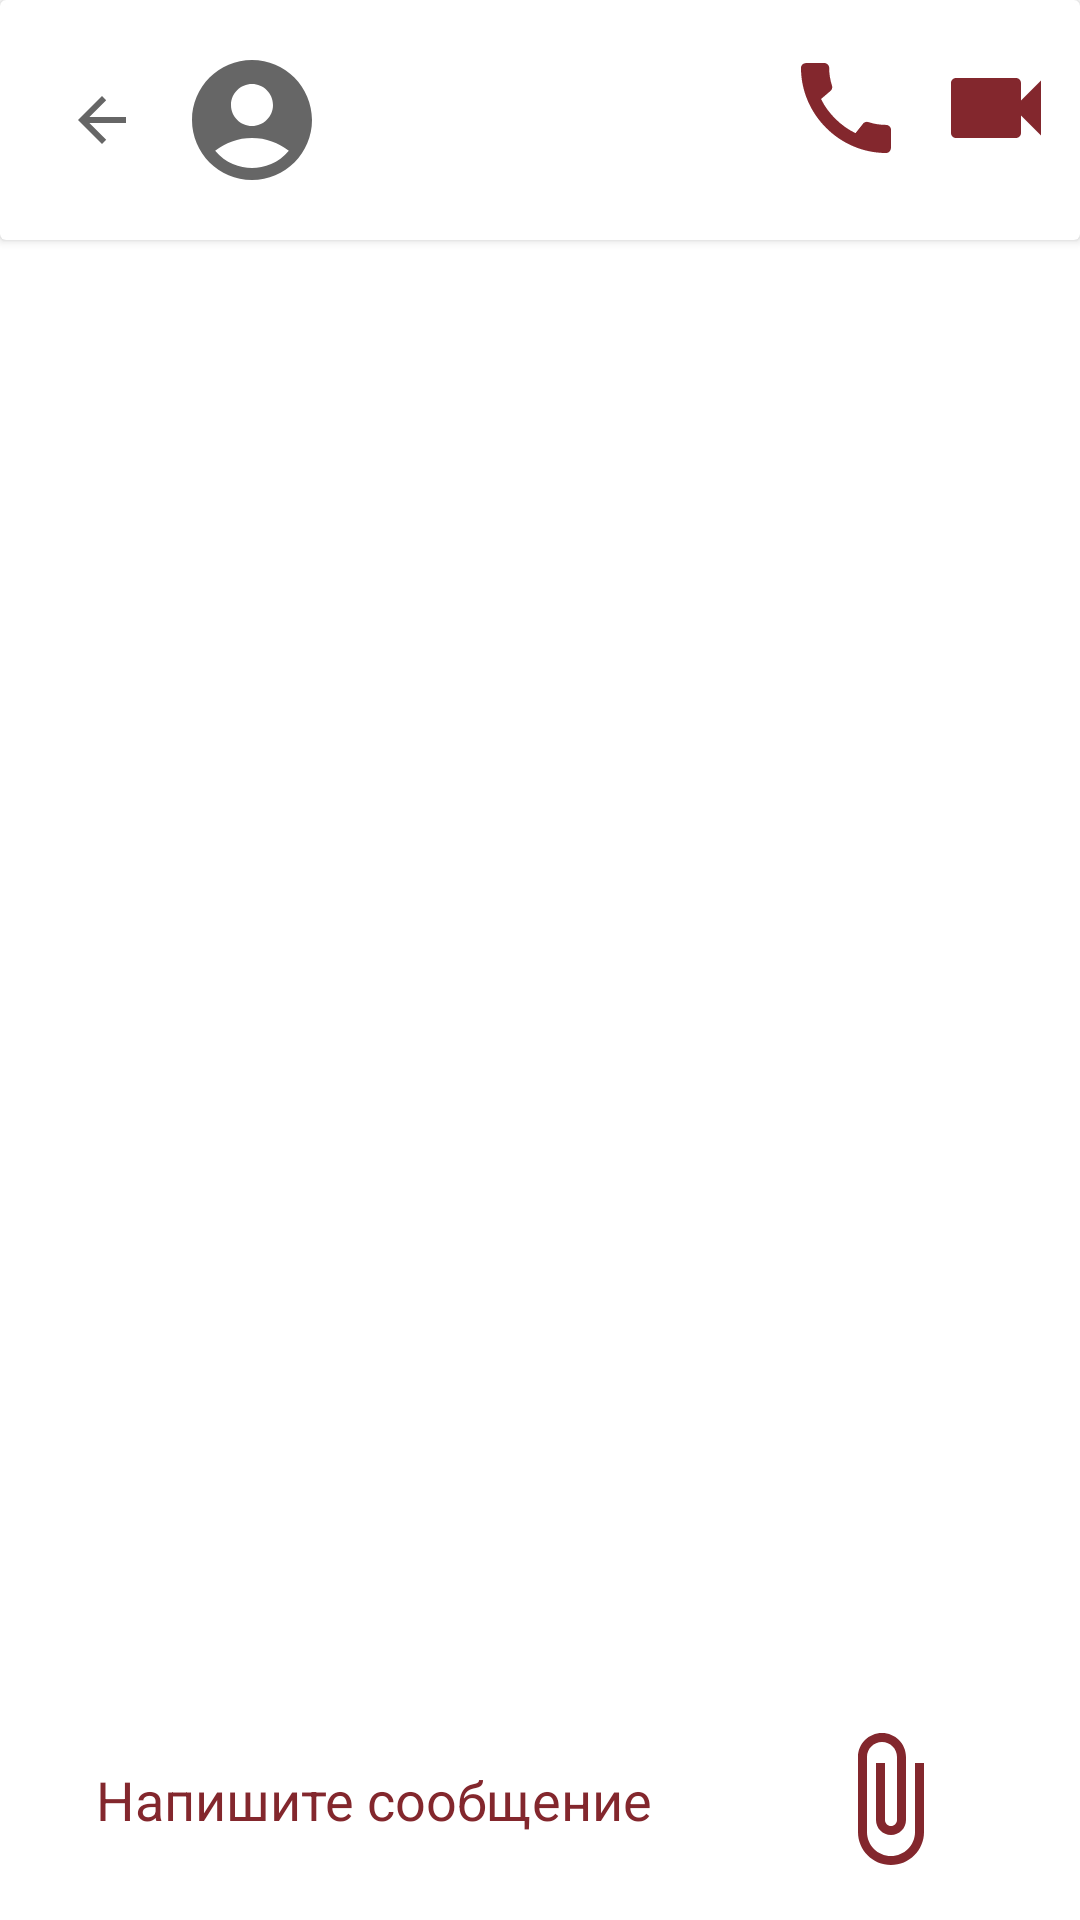

Here is an Android app screen rendered from its layout file. Give the layout XML and the strings, colors and styles it references.
<!-- AndroidManifest.xml: application theme Theme.Messanger -->
<!-- res/layout/fragment_chat.xml -->
<?xml version="1.0" encoding="utf-8"?>
<androidx.constraintlayout.widget.ConstraintLayout xmlns:android="http://schemas.android.com/apk/res/android"
    xmlns:app="http://schemas.android.com/apk/res-auto"
    xmlns:tools="http://schemas.android.com/tools"
    android:layout_width="match_parent"
    android:layout_height="match_parent"
    android:animateLayoutChanges="true"
    tools:context=".presentation.fragment.chat.ChatFragment">

    <androidx.cardview.widget.CardView
        android:id="@+id/cardView"
        android:layout_width="0dp"
        android:layout_height="wrap_content"
        app:layout_constraintEnd_toEndOf="parent"
        app:layout_constraintStart_toStartOf="parent"
        app:layout_constraintTop_toTopOf="parent">

        <androidx.appcompat.widget.Toolbar
            android:id="@+id/toolbar"
            android:layout_width="match_parent"
            android:layout_height="80dp">

            <androidx.constraintlayout.widget.ConstraintLayout
                android:layout_width="match_parent"
                android:layout_height="match_parent"
                android:orientation="horizontal">

                <ImageButton
                    android:id="@+id/navIcon"
                    android:layout_width="36dp"
                    android:layout_height="wrap_content"
                    android:background="?selectableItemBackgroundBorderless"
                    android:src="?homeAsUpIndicator"
                    app:layout_constraintBottom_toBottomOf="parent"
                    app:layout_constraintStart_toStartOf="parent"
                    app:layout_constraintTop_toTopOf="parent" />

                <ImageView
                    android:id="@+id/companionAvatar"
                    android:layout_width="48dp"
                    android:layout_height="48dp"
                    android:layout_marginStart="8dp"
                    android:layout_marginTop="8dp"
                    android:layout_marginBottom="8dp"
                    android:src="@drawable/ic_baseline_account_circle"
                    app:layout_constraintBottom_toBottomOf="parent"
                    app:layout_constraintStart_toEndOf="@+id/navIcon"
                    app:layout_constraintTop_toTopOf="parent" />

                <TextView
                    android:id="@+id/companionName"
                    android:layout_width="0dp"
                    android:layout_height="wrap_content"
                    android:layout_marginStart="8dp"
                    android:layout_marginTop="8dp"
                    android:textAppearance="@style/TextAppearance.AppCompat.AccountSettingsToolbarTitle"
                    android:textColor="@color/brown_color"

                    app:layout_constraintEnd_toStartOf="@+id/imageButtonVideoCall"
                    app:layout_constraintStart_toEndOf="@+id/companionAvatar"
                    app:layout_constraintTop_toTopOf="parent"
                    tools:text="Darlene Steward" />

                <TextView
                    android:id="@+id/companionStatus"
                    android:layout_width="0dp"
                    android:layout_height="wrap_content"
                    android:layout_marginStart="8dp"
                    android:layout_marginTop="8dp"
                    android:layout_marginEnd="16dp"
                    android:textAppearance="@style/TextAppearance.AppCompat.ToolbarSubtitle"
                    app:layout_constraintEnd_toEndOf="parent"
                    app:layout_constraintEnd_toStartOf="@+id/imageButtonVideoCall"
                    app:layout_constraintStart_toEndOf="@+id/companionAvatar"
                    app:layout_constraintTop_toBottomOf="@+id/companionName"
                    tools:text="Онлайн" />

                <ImageButton
                    android:id="@+id/imageButtonCall"
                    android:layout_width="wrap_content"
                    android:layout_height="wrap_content"
                    android:layout_marginTop="16dp"
                    android:layout_marginEnd="10dp"
                    android:background="?selectableItemBackgroundBorderless"
                    android:src="@drawable/ic_baseline_call_24"
                    app:layout_constraintEnd_toStartOf="@+id/imageButtonVideoCall"
                    app:layout_constraintTop_toTopOf="parent" />

                <ImageButton
                    android:id="@+id/imageButtonVideoCall"
                    android:layout_width="wrap_content"
                    android:layout_height="wrap_content"
                    android:layout_marginTop="16dp"
                    android:layout_marginEnd="8dp"
                    android:background="?selectableItemBackgroundBorderless"
                    android:src="@drawable/ic_baseline_videocam_24"
                    app:layout_constraintEnd_toEndOf="parent"
                    app:layout_constraintTop_toTopOf="parent" />


            </androidx.constraintlayout.widget.ConstraintLayout>

        </androidx.appcompat.widget.Toolbar>

    </androidx.cardview.widget.CardView>

    <androidx.recyclerview.widget.RecyclerView
        android:id="@+id/recyclerViewMessages"
        android:layout_width="0dp"
        android:layout_height="0dp"
        android:layout_marginStart="8dp"
        android:layout_marginEnd="8dp"
        app:layout_constraintBottom_toTopOf="@+id/linearLayout"
        app:layout_constraintEnd_toEndOf="parent"
        app:layout_constraintStart_toStartOf="parent"
        app:layout_constraintTop_toBottomOf="@+id/cardView" />

    <LinearLayout
        android:id="@+id/linearLayout"
        android:layout_width="0dp"
        android:layout_height="wrap_content"
        android:gravity="center_vertical"
        android:orientation="horizontal"
        android:weightSum="9"
        app:layout_constraintBottom_toBottomOf="parent"
        app:layout_constraintEnd_toEndOf="parent"
        app:layout_constraintStart_toStartOf="parent"
        app:layout_constraintTop_toBottomOf="@id/recyclerViewMessages">

        <EditText
            android:id="@+id/editTextSendMessage"
            android:layout_width="match_parent"
            android:layout_height="wrap_content"
            android:layout_marginStart="16dp"
            android:layout_marginEnd="8dp"
            android:layout_marginBottom="8dp"
            android:layout_weight="1"
            android:background="@android:color/transparent"
            android:gravity="center_vertical"
            android:hint="@string/write_message"
            android:importantForAutofill="no"
            android:inputType="textMultiLine"
            android:maxHeight="160dp"
            android:paddingHorizontal="16dp"
            android:paddingVertical="16dp"
            android:textColor="@color/brown_color"
            android:textColorHint="@color/brown_color" />

        <ImageButton
            android:id="@+id/imageViewAttachFile"
            android:layout_width="match_parent"
            android:layout_height="wrap_content"
            android:layout_marginEnd="8dp"
            android:layout_marginBottom="8dp"
            android:layout_weight="4"
            android:background="?selectableItemBackgroundBorderless"
            android:src="@drawable/ic_baseline_attach_file_24"
            app:tint="@color/brown_color" />

        <ImageButton
            android:id="@+id/imageViewSendMessage"
            android:layout_width="match_parent"
            android:layout_height="wrap_content"
            android:layout_marginEnd="8dp"
            android:layout_marginBottom="8dp"
            android:layout_weight="4"
            android:background="?selectableItemBackgroundBorderless"
            android:src="@drawable/ic_baseline_send_24"
            app:tint="@color/brown_color" />
    </LinearLayout>

</androidx.constraintlayout.widget.ConstraintLayout>
<!-- resources referenced by this layout -->
<resources>
  <color name="brown_color">#83272D</color>
  <!-- drawable ic_baseline_account_circle (drawable) -->
  <vector xmlns:android="http://schemas.android.com/apk/res/android"
      android:width="200dp"
      android:height="200dp"
      android:viewportWidth="24"
      android:viewportHeight="24"
      android:tint="?attr/colorControlNormal">
    <path
        android:fillColor="@android:color/white"
        android:pathData="M12,2C6.48,2 2,6.48 2,12s4.48,10 10,10s10,-4.48 10,-10S17.52,2 12,2zM12,6c1.93,0 3.5,1.57 3.5,3.5S13.93,13 12,13s-3.5,-1.57 -3.5,-3.5S10.07,6 12,6zM12,20c-2.03,0 -4.43,-0.82 -6.14,-2.88C7.55,15.8 9.68,15 12,15s4.45,0.8 6.14,2.12C16.43,19.18 14.03,20 12,20z"/>
  </vector>
  <!-- drawable ic_baseline_attach_file_24 (drawable) -->
  <vector android:height="48dp" android:tint="#83272D"
      android:viewportHeight="24" android:viewportWidth="24"
      android:width="48dp" xmlns:android="http://schemas.android.com/apk/res/android">
      <path android:fillColor="@android:color/white" android:pathData="M16.5,6v11.5c0,2.21 -1.79,4 -4,4s-4,-1.79 -4,-4V5c0,-1.38 1.12,-2.5 2.5,-2.5s2.5,1.12 2.5,2.5v10.5c0,0.55 -0.45,1 -1,1s-1,-0.45 -1,-1V6H10v9.5c0,1.38 1.12,2.5 2.5,2.5s2.5,-1.12 2.5,-2.5V5c0,-2.21 -1.79,-4 -4,-4S7,2.79 7,5v12.5c0,3.04 2.46,5.5 5.5,5.5s5.5,-2.46 5.5,-5.5V6h-1.5z"/>
  </vector>
  <!-- drawable ic_baseline_call_24 (drawable) -->
  <vector android:height="40dp" android:tint="#83272D"
      android:viewportHeight="24" android:viewportWidth="24"
      android:width="40dp" xmlns:android="http://schemas.android.com/apk/res/android">
      <path android:fillColor="@android:color/white" android:pathData="M20.01,15.38c-1.23,0 -2.42,-0.2 -3.53,-0.56 -0.35,-0.12 -0.74,-0.03 -1.01,0.24l-1.57,1.97c-2.83,-1.35 -5.48,-3.9 -6.89,-6.83l1.95,-1.66c0.27,-0.28 0.35,-0.67 0.24,-1.02 -0.37,-1.11 -0.56,-2.3 -0.56,-3.53 0,-0.54 -0.45,-0.99 -0.99,-0.99H4.19C3.65,3 3,3.24 3,3.99 3,13.28 10.73,21 20.01,21c0.71,0 0.99,-0.63 0.99,-1.18v-3.45c0,-0.54 -0.45,-0.99 -0.99,-0.99z"/>
  </vector>
  <!-- drawable ic_baseline_videocam_24 (drawable) -->
  <vector android:height="40dp" android:tint="#83272D"
      android:viewportHeight="24" android:viewportWidth="24"
      android:width="40dp" xmlns:android="http://schemas.android.com/apk/res/android">
      <path android:fillColor="@android:color/white" android:pathData="M17,10.5V7c0,-0.55 -0.45,-1 -1,-1H4c-0.55,0 -1,0.45 -1,1v10c0,0.55 0.45,1 1,1h12c0.55,0 1,-0.45 1,-1v-3.5l4,4v-11l-4,4z"/>
  </vector>
  <string name="write_message">Напишите сообщение</string>
  <style name="TextAppearance.AppCompat.AccountSettingsToolbarTitle">
          <item name="android:fontFamily">@font/roboto_condensed_bold</item>
          <item name="android:textSize">22sp</item>
          <item name="android:textFontWeight">500</item>
          <item name="android:letterSpacing">0.05</item>
      </style>
  <style name="TextAppearance.AppCompat.ToolbarSubtitle">
          <item name="android:fontFamily">@font/roboto_condensed_regular</item>
          <item name="android:textSize">14sp</item>
          <item name="android:textFontWeight">500</item>
          <item name="android:letterSpacing">0.05</item>
      </style>
  <style name="Theme.Messanger" parent="Theme.MaterialComponents.DayNight.NoActionBar">
          
          <item name="colorPrimary">@color/purple_500</item>
          <item name="colorPrimaryVariant">@color/purple_700</item>
          <item name="colorOnPrimary">@color/white</item>
          
          <item name="colorSecondary">@color/purple_color</item>
          <item name="colorSecondaryVariant">@color/teal_700</item>
          <item name="colorOnSecondary">@color/black</item>
          
          <item name="android:statusBarColor">?attr/colorPrimary</item>
          
      </style>
  <color name="purple_500">#FF6200EE</color>
  <color name="purple_700">#FF3700B3</color>
  <color name="white">#FFFFFFFF</color>
  <color name="purple_color">#DA9FA3</color>
  <color name="teal_700">#FF018786</color>
  <color name="black">#FF000000</color>
</resources>
